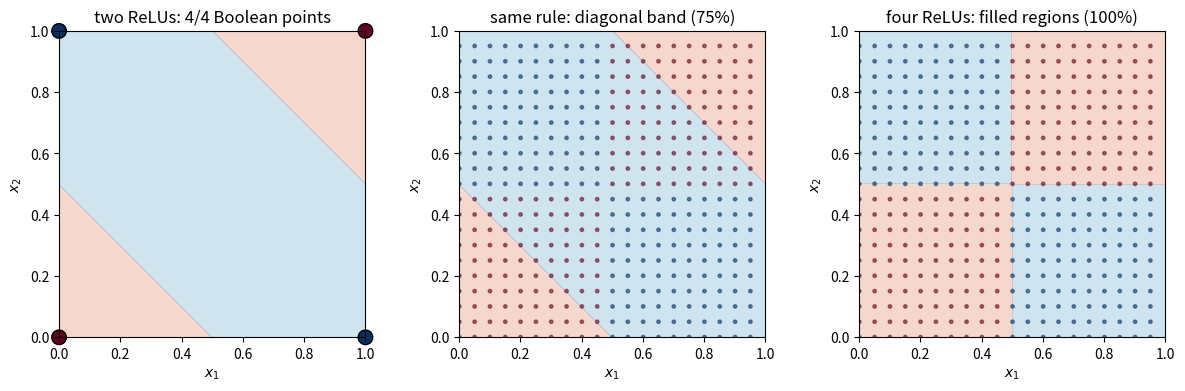

Generate this figure with matplotlib:
import numpy as np
import matplotlib.pyplot as plt

def relu(t):
    return np.maximum(t, 0.0)

# The four Boolean XOR inputs used in the lecture.
X_bool = np.array([[0., 0.], [0., 1.], [1., 0.], [1., 1.]])
y_bool = np.array([0, 1, 1, 0])

print("x1 x2 | XOR target")
print(np.column_stack([X_bool, y_bool]).astype(int))

def two_relu_logit(X):
    s = X[:, 0] + X[:, 1]
    hidden = np.column_stack([relu(s), relu(s - 1)])
    z = 2 * hidden[:, 0] - 4 * hidden[:, 1] - 1
    return hidden, z

hidden_bool, z_bool = two_relu_logit(X_bool)
pred_bool = (z_bool >= 0).astype(int)
truth_table_agreement = np.mean(pred_bool == y_bool)

print("x1 x2 | h1 h2 | logit | prediction | target")
print(np.column_stack([X_bool, hidden_bool, z_bool, pred_bool, y_bool]))
print(f"truth-table agreement: {truth_table_agreement:.2f} (4/4)")
assert truth_table_agreement == 1.0

n = 400
# One point inside each equal-area cell; the 1/3 offset avoids exact boundaries.
dense_axis = (np.arange(n) + 1/3) / n
dense_x1, dense_x2 = np.meshgrid(dense_axis, dense_axis)
X_dense = np.column_stack([dense_x1.ravel(), dense_x2.ravel()])
y_dense = np.logical_xor(X_dense[:, 0] > 0.5, X_dense[:, 1] > 0.5).astype(int)

_, z_two_dense = two_relu_logit(X_dense)
pred_two_dense = (z_two_dense >= 0).astype(int)
two_relu_filled_agreement = np.mean(pred_two_dense == y_dense)

print(f"two-ReLU agreement on filled-square XOR: {two_relu_filled_agreement:.3f}")
assert two_relu_filled_agreement == 0.75

def four_relu_logit(X):
    u = X[:, 0] - 0.5
    v = X[:, 1] - 0.5
    hidden = np.column_stack([relu(u - v), relu(v - u),
                              relu(u + v), relu(-u - v)])
    z = hidden @ np.array([1., 1., -1., -1.])
    return hidden, z

# This grid includes both axes so that the boundary exclusion is explicit.
check_axis = np.linspace(0, 1, 401)
check_x1, check_x2 = np.meshgrid(check_axis, check_axis)
X_check = np.column_stack([check_x1.ravel(), check_x2.ravel()])
y_check = np.logical_xor(X_check[:, 0] > 0.5, X_check[:, 1] > 0.5).astype(int)
off_axes = ~np.isclose(X_check[:, 0], 0.5) & ~np.isclose(X_check[:, 1], 0.5)

_, z_four_check = four_relu_logit(X_check)
pred_four_check = (z_four_check > 0).astype(int)
four_relu_regional_agreement = np.mean(pred_four_check[off_axes] == y_check[off_axes])

print(f"four-ReLU agreement off the axes: {four_relu_regional_agreement:.3f}")
print(f"verified non-boundary points: {off_axes.sum():,}")
assert four_relu_regional_agreement == 1.0

# Constructed decision regions: background = prediction, points = target.
plot_axis = np.linspace(0, 1, 301)
plot_x1, plot_x2 = np.meshgrid(plot_axis, plot_axis)
X_plot = np.column_stack([plot_x1.ravel(), plot_x2.ravel()])
_, z_two_plot = two_relu_logit(X_plot)
_, z_four_plot = four_relu_logit(X_plot)
regions = [(z_two_plot >= 0).reshape(plot_x1.shape),
           (z_two_plot >= 0).reshape(plot_x1.shape),
           (z_four_plot > 0).reshape(plot_x1.shape)]
titles = ["two ReLUs: 4/4 Boolean points",
          "same rule: diagonal band (75%)",
          "four ReLUs: filled regions (100%)"]

sample_points = X_dense.reshape(n, n, 2)[::20, ::20].reshape(-1, 2)
sample_targets = y_dense.reshape(n, n)[::20, ::20].ravel()

fig, axes = plt.subplots(1, 3, figsize=(12, 3.8), constrained_layout=True)
for i, (ax, region, title) in enumerate(zip(axes, regions, titles)):
    ax.contourf(plot_x1, plot_x2, region, levels=[-0.5, 0.5, 1.5],
                cmap="RdBu", alpha=0.32)
    if i == 0:
        ax.scatter(X_bool[:, 0], X_bool[:, 1], c=y_bool, cmap="RdBu",
                   vmin=0, vmax=1, edgecolors="black", s=110, clip_on=False)
    else:
        ax.scatter(sample_points[:, 0], sample_points[:, 1], c=sample_targets,
                   cmap="RdBu", vmin=0, vmax=1, s=6, alpha=0.55)
    ax.set(xlabel="$x_1$", ylabel="$x_2$", title=title,
           xlim=(0, 1), ylim=(0, 1), aspect="equal")
plt.show()
